Run: headless pygame with SDL's dummy video driver; simulated clock (each Clock.tick advances the game by its frame time, no real sleeping); random seed 0; keys injected as events and as key.get_pressed() state; no mouse input.
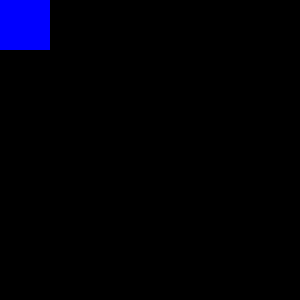
Frame 1 of 4 · flips 1–60 · no input
Frame 2 of 4 · flips 61–180 · tapped SPACE, RETURN · held RIGHT (→), D · screen unchanged from frame 1, image omitted
Frame 3 of 4 · flips 181–300 · held DOWN (↓), S · screen unchanged from frame 2, image omitted
Frame 4 of 4 · flips 301–420 · held LEFT (←), A, UP (↑), W · screen unchanged from frame 3, image omitted

The pygame program that drew these frames:

#Item class
#id
#name
#dialog
#use dialog
#position
#state
# 0 - not picked up
# 1 - picked up
# 2 - used

import pygame
from pygame.locals import *

DEBUG = False

class Item (pygame.sprite.Sprite):
    """Creates a new Item object."""
    def __init__ (self, initial_position = [25,50]):
        #Sprite
        pygame.sprite.Sprite.__init__(self)

        self.image = pygame.Surface([50,50])
        self.image.fill([0,0,255])

        self.rect = self.image.get_rect()
        self.rect.midbottom = initial_position
        
        self.touched_event = pygame.event.Event(NOEVENT)
        
        self.TOUCHED = False
        
    def update(self):
        """Checks if the Item has be collided by the avatar, changes color of Item.
        
        This should be called every cycle the Item is active.
        
        """
        if(DEBUG):print("Updating");
        if(not self.TOUCHED): self.image.fill([0,0,255])
        
    def touched(self):
        """Alerts the Item that it has been colided with and posts an event."""
        if(DEBUG): print("Touched");
        self.image.fill([0,100,100])
        if(DEBUG): print("Posting: " + str(self.touched_event))
        pygame.event.post(self.touched_event)
        
    def setTouchEvent(self, event):
        """Sets the touch event of the Item to the past event."""
        self.touched_event = event
        
#Test Main
if __name__ == '__main__':
    DISPLAY_SURF = pygame.display.set_mode([300,300])
    DISPLAY_SURF.fill((0,0,0))
    
    box = Item()
    
    go = True
    
    while go:
        for event in pygame.event.get():
            if event.type == pygame.QUIT:
                go = False
        DISPLAY_SURF.blit(box.image, box.rect)
        pygame.display.flip()
    pygame.quit()
